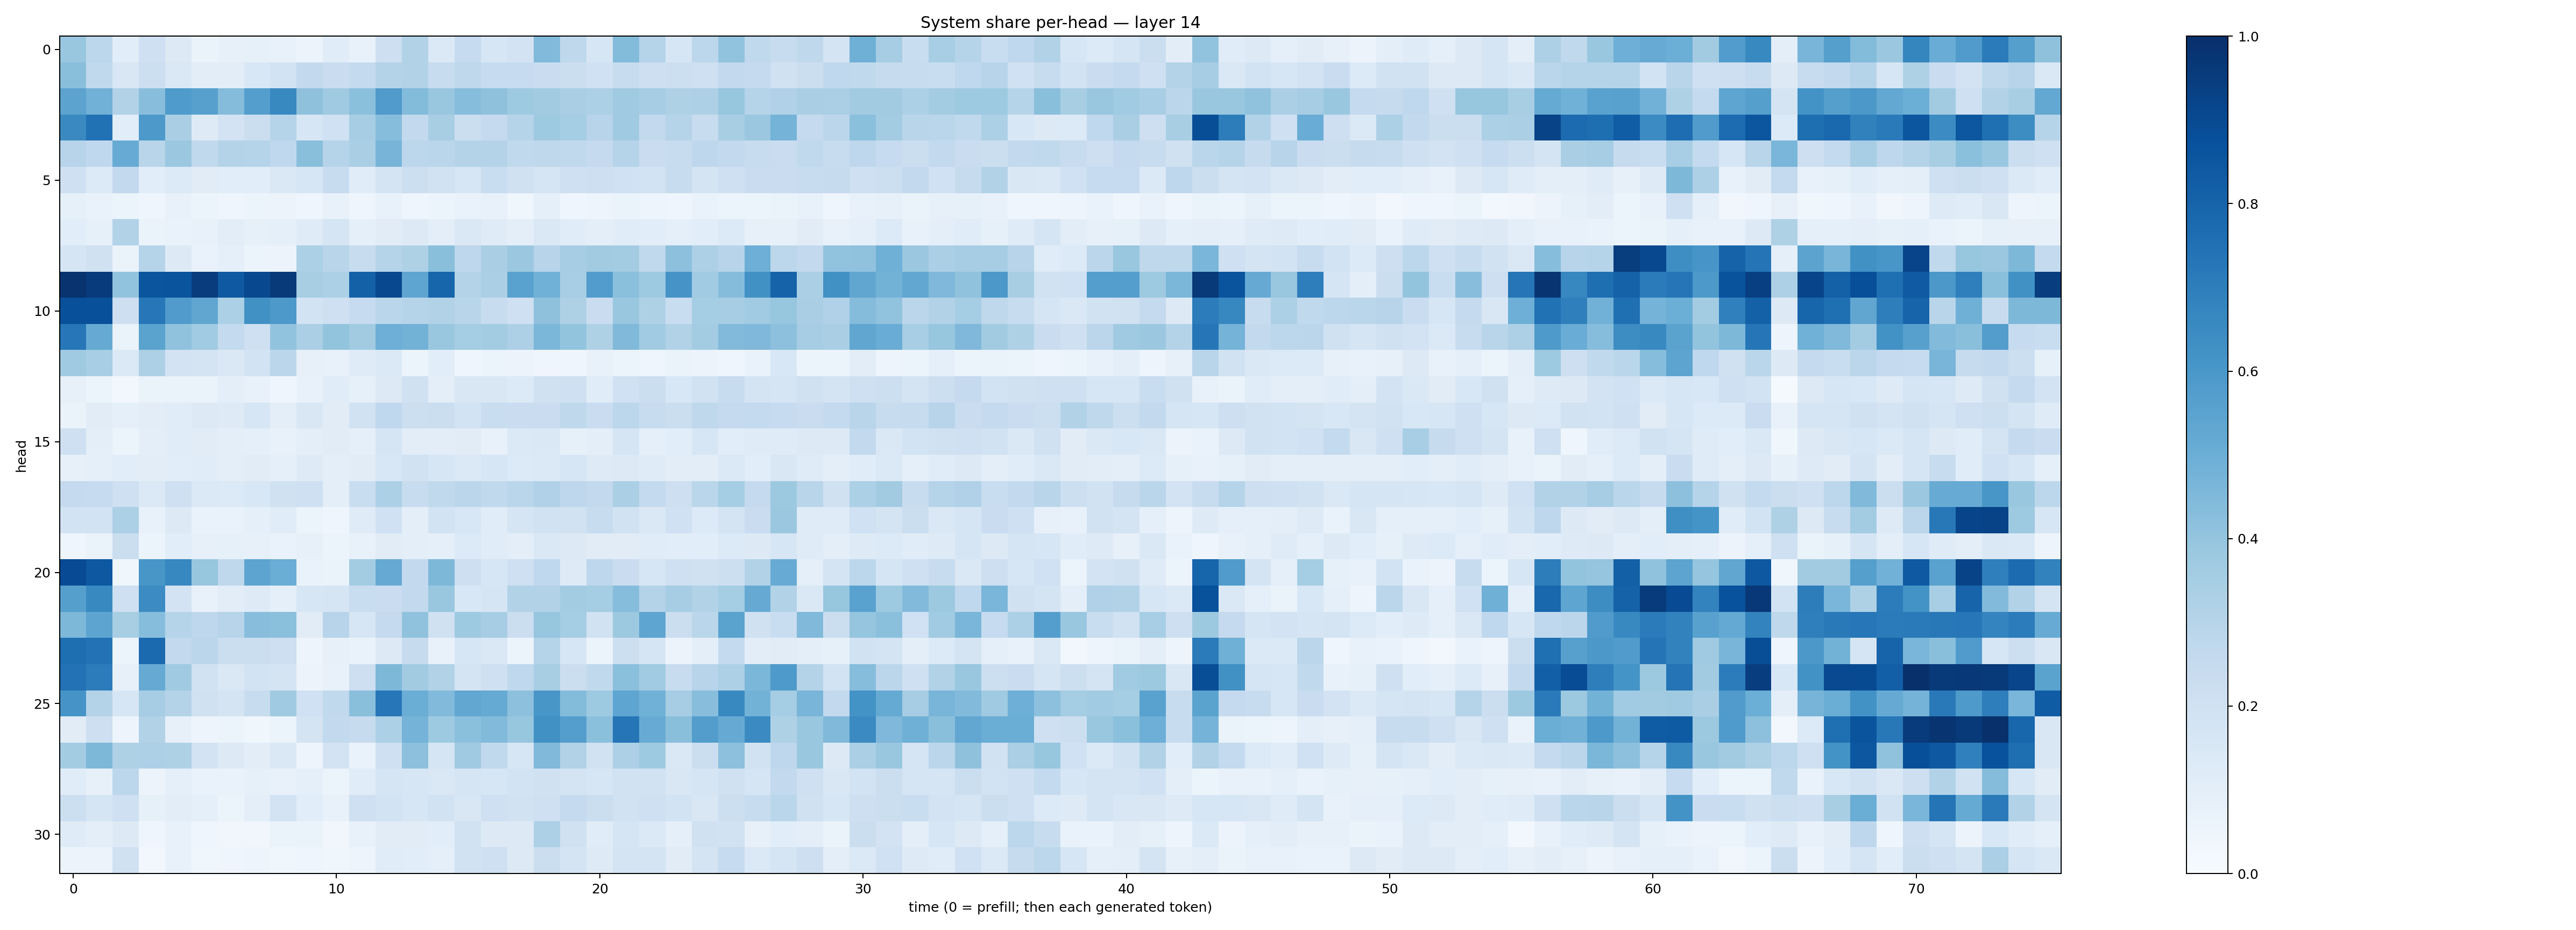

The file beside this chart, header and first rows:
0.3903464, 0.27966246, 0.10876993, 0.20497032, 0.12910976, 0.065878905, 0.08004299, 0.082458496, 0.0769985, 0.054822292, 0.11716683, 0.07435017, 0.21361922, 0.30947888, 0.13952273, 0.24932846, 0.16025616, 0.18132977, 0.4425199, 0.26977414, 0.15968882, 0.43922195, 0.3044036, 0.15670134
0.4236, 0.2651, 0.1487, 0.2177, 0.145, 0.1037, 0.103, 0.1524, 0.1853, 0.2582, 0.2277, 0.2552, 0.3076, 0.3104, 0.2411, 0.2704, 0.2495, 0.2487, 0.2272, 0.2221, 0.203, 0.2421, 0.213, 0.2187
0.5466, 0.484, 0.3163, 0.4285, 0.5853, 0.5599, 0.4348, 0.5678, 0.66, 0.4119, 0.3676, 0.4203, 0.5807, 0.4407, 0.3847, 0.4304, 0.4116, 0.3739, 0.3597, 0.3386, 0.3291, 0.3705, 0.3513, 0.3207
0.655, 0.7483, 0.1078, 0.5923, 0.3389, 0.1247, 0.1813, 0.2193, 0.2986, 0.158, 0.1999, 0.3506, 0.4308, 0.2612, 0.3404, 0.2215, 0.2511, 0.3005, 0.374, 0.3542, 0.2937, 0.3709, 0.2581, 0.303
0.2958, 0.2676, 0.5089, 0.2919, 0.382, 0.2646, 0.3054, 0.3012, 0.2675, 0.425, 0.3031, 0.3371, 0.4719, 0.2795, 0.2858, 0.3062, 0.3076, 0.2649, 0.2714, 0.2655, 0.2536, 0.2971, 0.2289, 0.2422
0.2065, 0.1341, 0.2596, 0.1071, 0.1332, 0.1098, 0.1065, 0.1082, 0.1466, 0.1638, 0.2375, 0.1172, 0.1762, 0.2187, 0.19, 0.1636, 0.2335, 0.1954, 0.1706, 0.2096, 0.2111, 0.2025, 0.1859, 0.2386
0.08263, 0.06877, 0.06159, 0.04163, 0.07278, 0.05173, 0.04383, 0.0528, 0.05771, 0.04435, 0.07702, 0.04093, 0.07337, 0.04362, 0.05141, 0.06894, 0.07085, 0.03827, 0.08595, 0.04068, 0.04894, 0.06549, 0.04933, 0.04323
0.1085, 0.08367, 0.3088, 0.0644, 0.06826, 0.0733, 0.1046, 0.08563, 0.08721, 0.1172, 0.1681, 0.08967, 0.1104, 0.1263, 0.09783, 0.1473, 0.1196, 0.09472, 0.145, 0.1153, 0.09533, 0.1143, 0.1067, 0.09137
0.169, 0.1957, 0.06508, 0.3015, 0.1269, 0.06895, 0.09345, 0.06028, 0.05721, 0.3317, 0.2894, 0.2402, 0.3017, 0.3228, 0.4228, 0.2768, 0.3364, 0.3827, 0.2933, 0.3477, 0.3601, 0.3576, 0.2627, 0.4148
0.9882, 0.9568, 0.4028, 0.8562, 0.8627, 0.9523, 0.8401, 0.9058, 0.9588, 0.3416, 0.3284, 0.8095, 0.9037, 0.5387, 0.7952, 0.3084, 0.3334, 0.5542, 0.4867, 0.345, 0.5763, 0.4198, 0.3734, 0.6116
0.878, 0.8761, 0.2122, 0.7247, 0.5806, 0.5332, 0.3286, 0.6257, 0.5935, 0.1849, 0.204, 0.2474, 0.2855, 0.2994, 0.3146, 0.2897, 0.2348, 0.2032, 0.4105, 0.3207, 0.2293, 0.3834, 0.3224, 0.2333
0.7249, 0.5152, 0.06489, 0.5502, 0.4099, 0.364, 0.2546, 0.2037, 0.4036, 0.3351, 0.4007, 0.3619, 0.494, 0.4793, 0.3841, 0.3524, 0.3582, 0.3248, 0.4605, 0.4002, 0.3227, 0.4453, 0.3644, 0.3142
0.3694, 0.3439, 0.1397, 0.327, 0.1797, 0.177, 0.141, 0.1839, 0.2837, 0.07957, 0.07115, 0.1179, 0.1371, 0.05967, 0.1059, 0.04298, 0.0544, 0.05812, 0.04101, 0.04396, 0.07259, 0.05964, 0.04365, 0.0638
0.07878, 0.0519, 0.02542, 0.06389, 0.06409, 0.06638, 0.0982, 0.07737, 0.03948, 0.07488, 0.1145, 0.08338, 0.1319, 0.1974, 0.1002, 0.1486, 0.1519, 0.1353, 0.1971, 0.2075, 0.1135, 0.1996, 0.2248, 0.1543
0.06464, 0.1107, 0.08983, 0.1021, 0.115, 0.1283, 0.1224, 0.1571, 0.1001, 0.15, 0.1116, 0.1931, 0.2662, 0.2174, 0.2212, 0.1869, 0.2329, 0.2272, 0.2292, 0.2724, 0.23, 0.2779, 0.2364, 0.2192
0.2046, 0.09406, 0.053, 0.09882, 0.1139, 0.1101, 0.09749, 0.08675, 0.07433, 0.1015, 0.1129, 0.08875, 0.1687, 0.1017, 0.1051, 0.1125, 0.07645, 0.1374, 0.1464, 0.08423, 0.1015, 0.1686, 0.0899, 0.1089
0.07813, 0.08924, 0.1089, 0.1039, 0.1069, 0.1168, 0.09601, 0.1111, 0.092, 0.1232, 0.09709, 0.1119, 0.1531, 0.1922, 0.159, 0.1399, 0.16, 0.1352, 0.1396, 0.1597, 0.1219, 0.1261, 0.1183, 0.1037
0.251, 0.2481, 0.2071, 0.1375, 0.2085, 0.1384, 0.1344, 0.1535, 0.1966, 0.2052, 0.09595, 0.2324, 0.332, 0.2368, 0.2651, 0.2824, 0.2652, 0.2881, 0.3169, 0.2741, 0.2614, 0.3343, 0.2543, 0.2133
0.1873, 0.1841, 0.3315, 0.07398, 0.1297, 0.069, 0.06867, 0.09173, 0.1149, 0.0624, 0.04618, 0.1206, 0.2012, 0.1008, 0.1854, 0.1543, 0.1135, 0.1708, 0.1875, 0.1898, 0.2388, 0.1898, 0.1434, 0.2024
0.04126, 0.06582, 0.2239, 0.0587, 0.1082, 0.08077, 0.08311, 0.07953, 0.06995, 0.07946, 0.0509, 0.0755, 0.1103, 0.09984, 0.09343, 0.1362, 0.1139, 0.1013, 0.1418, 0.1313, 0.1119, 0.111, 0.1153, 0.1091
0.8925, 0.8451, 0.03573, 0.6021, 0.6646, 0.3909, 0.2715, 0.5419, 0.5028, 0.06695, 0.06444, 0.3584, 0.5141, 0.2583, 0.4566, 0.2142, 0.1569, 0.2106, 0.2675, 0.1228, 0.2744, 0.2268, 0.1602, 0.2059
0.5655, 0.6597, 0.2033, 0.6477, 0.1812, 0.07163, 0.102, 0.1248, 0.09198, 0.157, 0.1655, 0.2317, 0.2286, 0.2608, 0.3904, 0.1527, 0.1655, 0.316, 0.309, 0.3592, 0.354, 0.4317, 0.3052, 0.3508
0.4546, 0.5421, 0.3401, 0.4304, 0.2973, 0.2744, 0.2931, 0.4267, 0.4203, 0.1097, 0.296, 0.1623, 0.2525, 0.4067, 0.1962, 0.3741, 0.3496, 0.2261, 0.3907, 0.3523, 0.1881, 0.3761, 0.5384, 0.2224
0.7589, 0.7443, 0.05276, 0.7757, 0.2586, 0.2829, 0.2262, 0.2242, 0.2146, 0.04927, 0.08074, 0.06796, 0.1285, 0.2454, 0.07312, 0.161, 0.1426, 0.05389, 0.2996, 0.1603, 0.06203, 0.2173, 0.167, 0.05806
0.7447, 0.7034, 0.08147, 0.5132, 0.371, 0.1943, 0.147, 0.1871, 0.1734, 0.05747, 0.07347, 0.2134, 0.4557, 0.3611, 0.3091, 0.1795, 0.2076, 0.2672, 0.3414, 0.2224, 0.265, 0.4211, 0.3644, 0.2418
0.6099, 0.3055, 0.1566, 0.3508, 0.3058, 0.1961, 0.1786, 0.2349, 0.3705, 0.2011, 0.2654, 0.4227, 0.723, 0.5011, 0.4429, 0.5308, 0.518, 0.4158, 0.6022, 0.4398, 0.3727, 0.5369, 0.4855, 0.35
0.1106, 0.2146, 0.04937, 0.3089, 0.08105, 0.04834, 0.05118, 0.03764, 0.05912, 0.1732, 0.2609, 0.2438, 0.3294, 0.4729, 0.3747, 0.4218, 0.4425, 0.3924, 0.628, 0.5682, 0.4195, 0.7335, 0.5081, 0.4246
0.3558, 0.4552, 0.3226, 0.3254, 0.324, 0.1816, 0.1286, 0.1027, 0.1432, 0.05049, 0.1814, 0.06657, 0.2042, 0.4169, 0.171, 0.3694, 0.2624, 0.1564, 0.4472, 0.3156, 0.1932, 0.3275, 0.3728, 0.1407
0.1141, 0.08096, 0.2786, 0.05844, 0.09303, 0.06915, 0.06658, 0.08463, 0.07464, 0.09052, 0.06049, 0.1153, 0.1702, 0.163, 0.1427, 0.1642, 0.163, 0.1846, 0.1954, 0.1748, 0.1583, 0.1914, 0.194, 0.1514
0.2154, 0.1703, 0.2091, 0.08385, 0.1041, 0.09091, 0.05354, 0.09817, 0.1798, 0.1084, 0.07296, 0.2039, 0.184, 0.1639, 0.1893, 0.1519, 0.2042, 0.1941, 0.2036, 0.2537, 0.2249, 0.1909, 0.2038, 0.1872
0.1187, 0.09528, 0.1282, 0.04182, 0.07067, 0.0424, 0.0318, 0.03376, 0.06278, 0.06596, 0.03508, 0.07204, 0.1122, 0.1124, 0.1057, 0.1937, 0.1258, 0.1294, 0.3281, 0.1955, 0.116, 0.1649, 0.1388, 0.08836
0.05835, 0.05782, 0.1986, 0.03004, 0.07437, 0.0365, 0.0404, 0.04801, 0.037, 0.04666, 0.03779, 0.05055, 0.1153, 0.1064, 0.0933, 0.1901, 0.2039, 0.1269, 0.2203, 0.1725, 0.1236, 0.175, 0.1769, 0.1097
